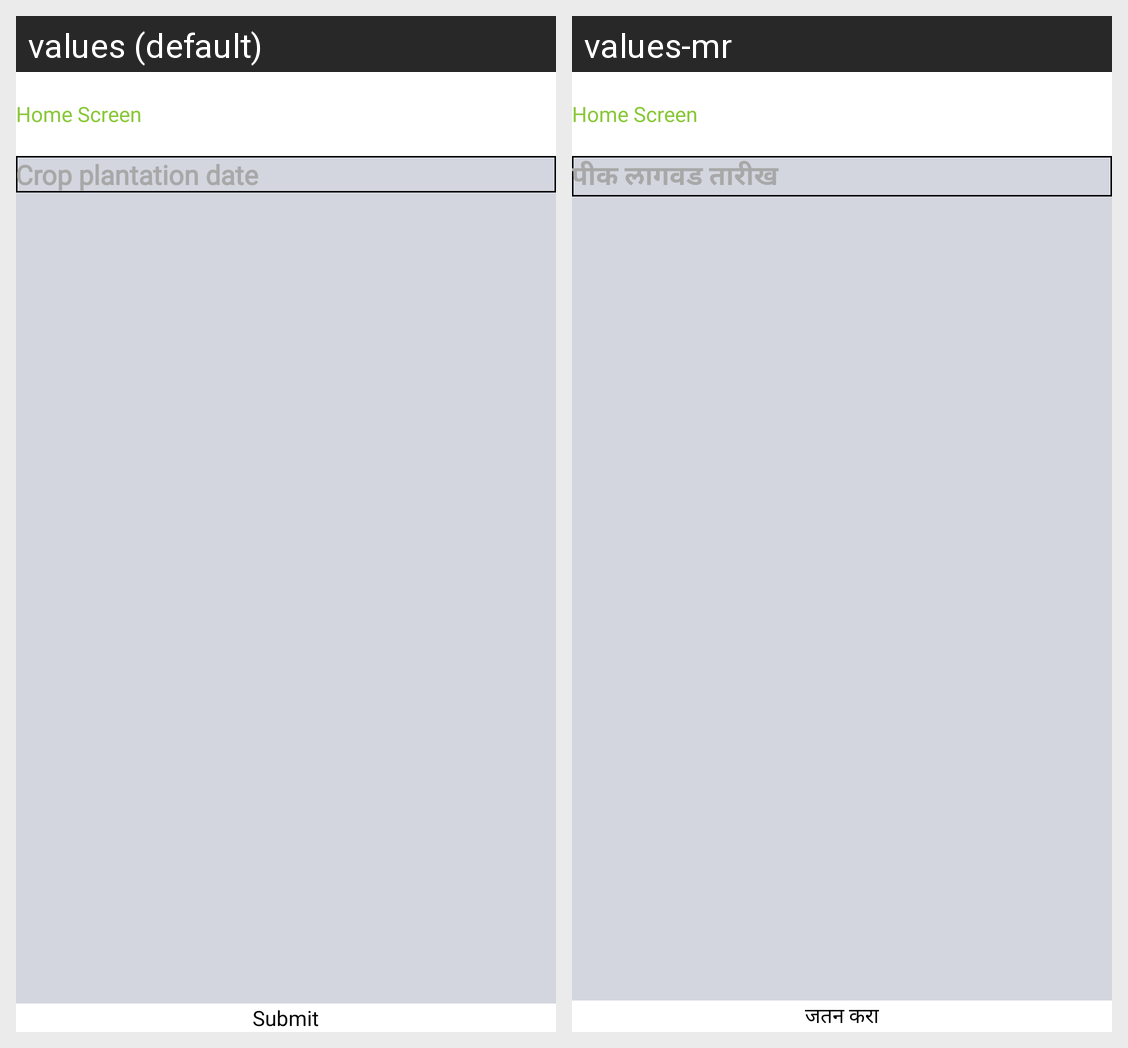

The same Android screen rendered under two of its app's locales, left to right. List the strings drawn on it with the default value and each locale's translation.
Android screen res/layout/activity_crop_registration.xml rendered under 2 locales, left to right: values (default), values-mr. Device: Nexus 5 (rendered at 1080×1920; each locale shown at half size, 540×960, under a caption strip naming it); theme AppTheme.
Strings drawn on this screen, with the default value and each locale's value (text and hints the layout hard-codes, and strings that could not be matched under every locale, appear in the picture but are not listed):

Crop_plantation_date
  values: Crop plantation date
  values-mr: पीक लागवड तारीख

submit
  values: Submit
  values-mr: जतन करा
